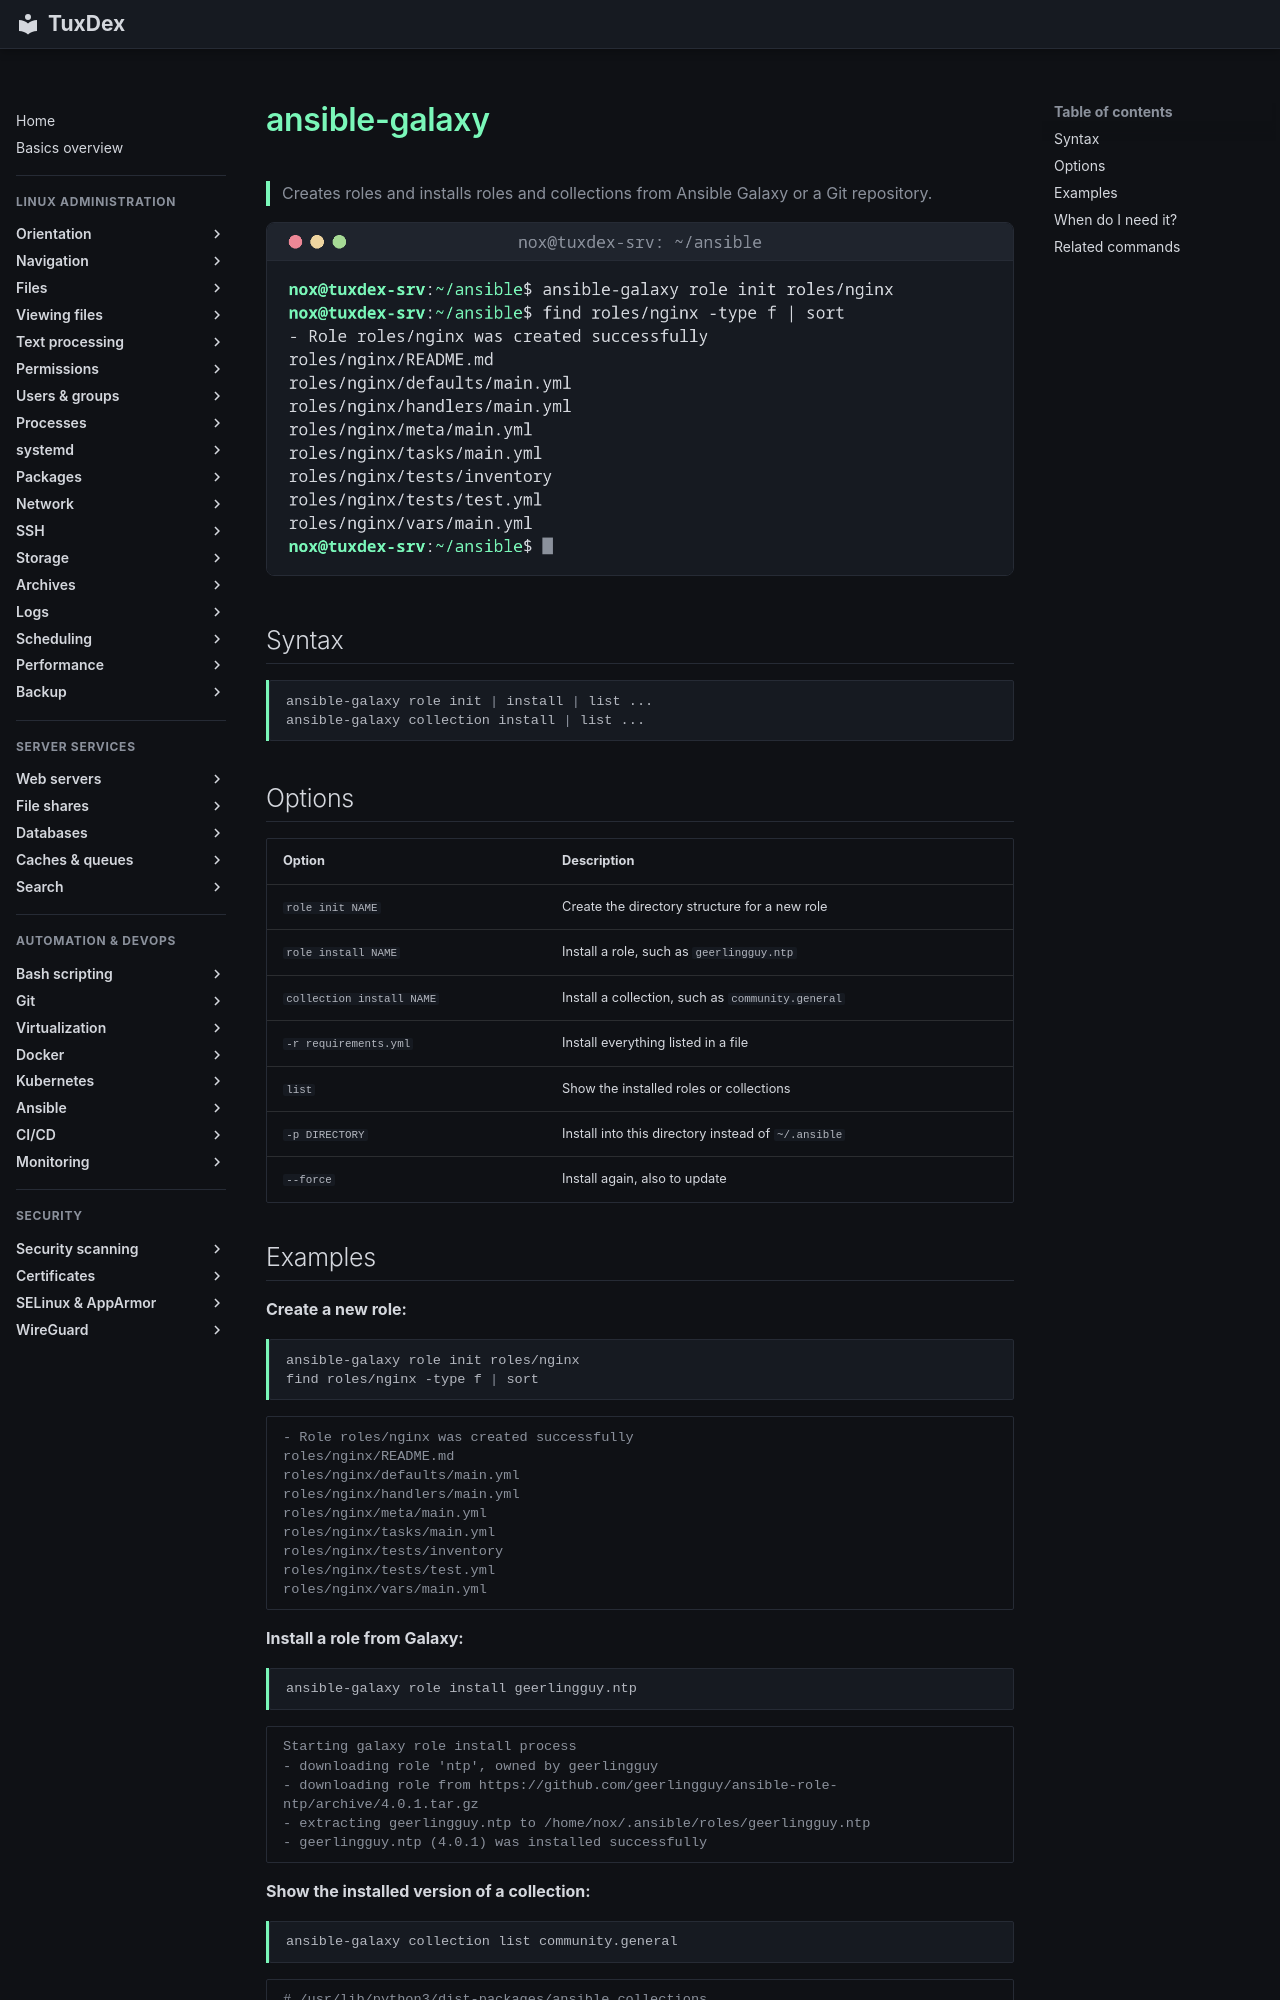

repository: Noxisan/tuxcodex · page: 21-ansible/ansible-galaxy.en/index.html · generator: mkdocs

# ansible-galaxy

> Creates roles and installs roles and collections from Ansible Galaxy or a Git repository.

![ansible-galaxy output](../assets/screenshots/21-ansible/ansible-galaxy.png)

## Syntax

```bash
ansible-galaxy role init | install | list ...
ansible-galaxy collection install | list ...
```

## Options

| Option | Description |
|--------|-------------|
| `role init NAME` | Create the directory structure for a new role |
| `role install NAME` | Install a role, such as `geerlingguy.ntp` |
| `collection install NAME` | Install a collection, such as `community.general` |
| `-r requirements.yml` | Install everything listed in a file |
| `list` | Show the installed roles or collections |
| `-p DIRECTORY` | Install into this directory instead of `~/.ansible` |
| `--force` | Install again, also to update |
